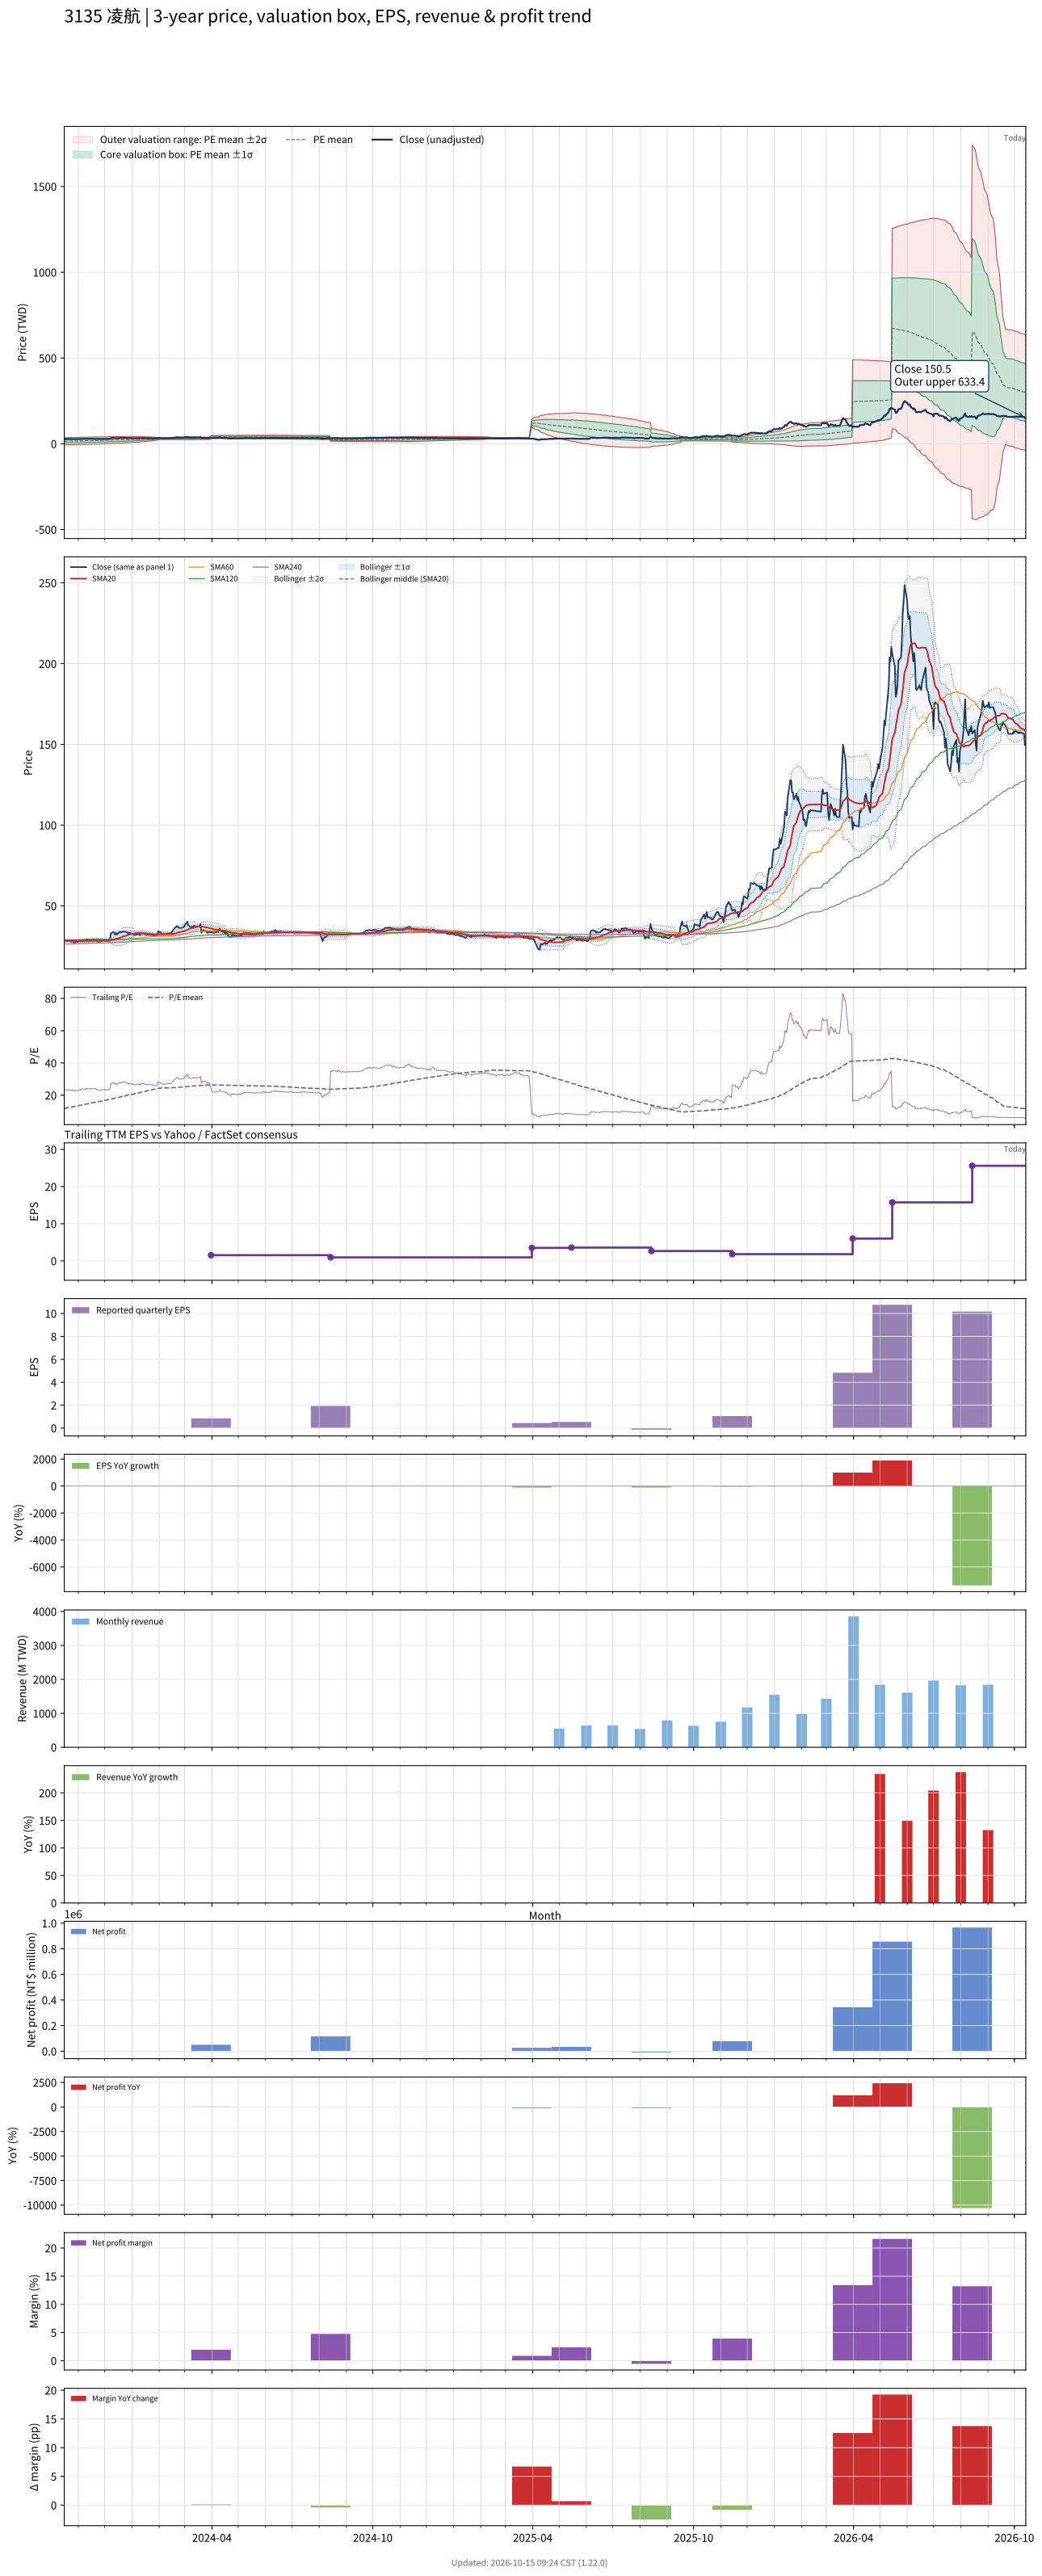

Data behind this chart, as committed beside it:
# chart-version: skill-stock-dynamic-val…
date, close, available_date, period_end, eps, ttm_eps, pe, pe_mean, pe_std, price_m2, price_m1, price_mean, price_p1, price_p2, forward_eps, forward_pe, forward_pe_mean, forward_pe_std, forward_price_m2, forward_price_m1, forward_price_mean, forward_price_p1, forward_price_p2, sma20
2023-10-16, 28.49, 2023-08-14, 2023-06-30, 0.46, 1.212, 23.5, 11.68, 8.465, -6.368, 3.893, 14.15, 24.41, 34.68, , , , , , , , , , 28.63
2023-10-17, 28.49, 2023-08-14, 2023-06-30, 0.46, 1.212, 23.5, 11.83, 8.509, -6.286, 4.028, 14.34, 24.66, 34.97, , , , , , , , , , 28.61
2023-10-18, 28.25, 2023-08-14, 2023-06-30, 0.46, 1.212, 23.31, 11.99, 8.548, -6.192, 4.169, 14.53, 24.89, 35.25, , , , , , , , , , 28.56
2023-10-19, 28.06, 2023-08-14, 2023-06-30, 0.46, 1.212, 23.15, 12.14, 8.581, -6.088, 4.314, 14.72, 25.12, 35.52, , , , , , , , , , 28.48
2023-10-20, 28.3, 2023-08-14, 2023-06-30, 0.46, 1.212, 23.35, 12.3, 8.615, -5.98, 4.462, 14.9, 25.35, 35.79, , , , , , , , , , 28.44
2023-10-23, 28.2, 2023-08-14, 2023-06-30, 0.46, 1.212, 23.27, 12.45, 8.644, -5.864, 4.614, 15.09, 25.57, 36.05, , , , , , , , , , 28.41
2023-10-24, 27.68, 2023-08-14, 2023-06-30, 0.46, 1.212, 22.83, 12.6, 8.666, -5.735, 4.77, 15.27, 25.78, 36.28, , , , , , , , , , 28.38
2023-10-25, 28.16, 2023-08-14, 2023-06-30, 0.46, 1.212, 23.23, 12.75, 8.691, -5.611, 4.924, 15.46, 25.99, 36.53, , , , , , , , , , 28.36
2023-10-26, 27.87, 2023-08-14, 2023-06-30, 0.46, 1.212, 22.99, 12.9, 8.71, -5.475, 5.084, 15.64, 26.2, 36.76, , , , , , , , , , 28.31
2023-10-27, 27.3, 2023-08-14, 2023-06-30, 0.46, 1.212, 22.52, 13.05, 8.723, -5.327, 5.247, 15.82, 26.39, 36.97, , , , , , , , , , 28.26
2023-10-30, 27.68, 2023-08-14, 2023-06-30, 0.46, 1.212, 22.83, 13.2, 8.735, -5.176, 5.413, 16, 26.59, 37.18, , , , , , , , , , 28.23
2023-10-31, 27.68, 2023-08-14, 2023-06-30, 0.46, 1.212, 22.83, 13.35, 8.745, -5.019, 5.582, 16.18, 26.78, 37.39, , , , , , , , , , 28.2
2023-11-01, 27.97, 2023-08-14, 2023-06-30, 0.46, 1.212, 23.07, 13.5, 8.754, -4.855, 5.757, 16.37, 26.98, 37.59, , , , , , , , , , 28.19
2023-11-02, 28.01, 2023-08-14, 2023-06-30, 0.46, 1.212, 23.11, 13.66, 8.76, -4.685, 5.934, 16.55, 27.17, 37.79, , , , , , , , , , 28.19
2023-11-03, 28.2, 2023-08-14, 2023-06-30, 0.46, 1.212, 23.27, 13.81, 8.765, -4.51, 6.115, 16.74, 27.37, 37.99, , , , , , , , , , 28.19
2023-11-06, 29.06, 2023-08-14, 2023-06-30, 0.46, 1.212, 23.98, 13.97, 8.774, -4.338, 6.298, 16.93, 27.57, 38.21, , , , , , , , , , 28.23
2023-11-07, 28.83, 2023-08-14, 2023-06-30, 0.46, 1.212, 23.78, 14.13, 8.778, -4.155, 6.486, 17.13, 27.77, 38.41, , , , , , , , , , 28.25
2023-11-08, 28.83, 2023-08-14, 2023-06-30, 0.46, 1.212, 23.78, 14.29, 8.78, -3.967, 6.676, 17.32, 27.96, 38.6, , , , , , , , , , 28.26
2023-11-09, 28.73, 2023-08-14, 2023-06-30, 0.46, 1.212, 23.7, 14.44, 8.778, -3.772, 6.868, 17.51, 28.15, 38.79, , , , , , , , , , 28.24
2023-11-10, 29.35, 2023-08-14, 2023-06-30, 0.46, 1.212, 24.21, 14.61, 8.778, -3.577, 7.064, 17.7, 28.35, 38.99, , , , , , , , , , 28.26
2023-11-13, 29.06, 2023-08-14, 2023-06-30, 0.46, 1.212, 23.98, 14.76, 8.773, -3.373, 7.262, 17.9, 28.53, 39.17, , , , , , , , , , 28.29
2023-11-14, 29.21, 2023-08-14, 2023-06-30, 0.46, 1.212, 24.09, 14.92, 8.767, -3.163, 7.464, 18.09, 28.72, 39.35, , , , , , , , , , 28.32
2023-11-15, 28.87, 2023-08-14, 2023-06-30, 0.46, 1.212, 23.82, 15.08, 8.755, -2.944, 7.669, 18.28, 28.9, 39.51, , , , , , , , , , 28.35
2023-11-16, 29.16, 2023-08-14, 2023-06-30, 0.46, 1.212, 24.06, 15.24, 8.743, -2.719, 7.879, 18.48, 29.07, 39.67, , , , , , , , , , 28.41
2023-11-17, 29.11, 2023-08-14, 2023-06-30, 0.46, 1.212, 24.02, 15.4, 8.726, -2.485, 8.092, 18.67, 29.25, 39.83, , , , , , , , , , 28.45
2023-11-20, 29.21, 2023-08-14, 2023-06-30, 0.46, 1.212, 24.09, 15.56, 8.707, -2.245, 8.31, 18.86, 29.42, 39.97, , , , , , , , , , 28.5
2023-11-21, 28.97, 2023-08-14, 2023-06-30, 0.46, 1.212, 23.9, 15.72, 8.684, -1.995, 8.531, 19.06, 29.58, 40.11, , , , , , , , , , 28.56
2023-11-22, 28.54, 2023-08-14, 2023-06-30, 0.46, 1.212, 23.54, 15.88, 8.654, -1.736, 8.755, 19.25, 29.74, 40.23, , , , , , , , , , 28.58
2023-11-23, 28.16, 2023-08-14, 2023-06-30, 0.46, 1.212, 23.23, 16.02, 8.628, -1.492, 8.966, 19.42, 29.88, 40.34, , , , , , , , , , 28.6
2023-11-24, 27.87, 2023-08-14, 2023-06-30, 0.46, 1.212, 22.99, 16.17, 8.595, -1.236, 9.183, 19.6, 30.02, 40.44, , , , , , , , , , 28.62
2023-11-27, 28.16, 2023-08-14, 2023-06-30, 0.46, 1.212, 23.23, 16.32, 8.561, -0.9723, 9.405, 19.78, 30.16, 40.54, , , , , , , , , , 28.65
2023-11-28, 28.25, 2023-08-14, 2023-06-30, 0.46, 1.212, 23.31, 16.47, 8.523, -0.6985, 9.633, 19.97, 30.3, 40.63, , , , , , , , , , 28.68
2023-11-29, 28.4, 2023-08-14, 2023-06-30, 0.46, 1.212, 23.43, 16.62, 8.483, -0.4175, 9.866, 20.15, 30.43, 40.72, , , , , , , , , , 28.7
2023-11-30, 28.49, 2023-08-14, 2023-06-30, 0.46, 1.212, 23.5, 16.77, 8.441, -0.1313, 10.1, 20.33, 30.57, 40.8, , , , , , , , , , 28.72
2023-12-01, 28.4, 2023-08-14, 2023-06-30, 0.46, 1.212, 23.43, 16.93, 8.395, 0.1661, 10.34, 20.52, 30.69, 40.87, , , , , , , , , , 28.73
2023-12-04, 28.3, 2023-08-14, 2023-06-30, 0.46, 1.212, 23.35, 17.08, 8.346, 0.4678, 10.58, 20.7, 30.82, 40.93, , , , , , , , , , 28.69
2023-12-05, 28.25, 2023-08-14, 2023-06-30, 0.46, 1.212, 23.31, 17.23, 8.297, 0.7656, 10.82, 20.88, 30.94, 40.99, , , , , , , , , , 28.67
2023-12-06, 28.3, 2023-08-14, 2023-06-30, 0.46, 1.212, 23.35, 17.37, 8.246, 1.068, 11.06, 21.06, 31.05, 41.05, , , , , , , , , , 28.64
2023-12-07, 29.16, 2023-08-14, 2023-06-30, 0.46, 1.212, 24.06, 17.53, 8.198, 1.369, 11.31, 21.24, 31.18, 41.12, , , , , , , , , , 28.66
2023-12-08, 33.03, 2023-08-14, 2023-06-30, 0.46, 1.212, 27.24, 17.7, 8.173, 1.646, 11.55, 21.46, 31.37, 41.28, , , , , , , , , , 28.84
2023-12-11, 33.84, 2023-08-14, 2023-06-30, 0.46, 1.212, 27.91, 17.88, 8.16, 1.895, 11.79, 21.68, 31.57, 41.46, , , , , , , , , , 29.08
2023-12-12, 33.12, 2023-08-14, 2023-06-30, 0.46, 1.212, 27.32, 18.06, 8.135, 2.168, 12.03, 21.89, 31.75, 41.61, , , , , , , , , , 29.28
2023-12-13, 32.21, 2023-08-14, 2023-06-30, 0.46, 1.212, 26.57, 18.23, 8.097, 2.465, 12.28, 22.1, 31.91, 41.73, , , , , , , , , , 29.45
2023-12-14, 33.22, 2023-08-14, 2023-06-30, 0.46, 1.212, 27.4, 18.41, 8.064, 2.76, 12.54, 22.31, 32.09, 41.86, , , , , , , , , , 29.65
2023-12-15, 32.45, 2023-08-14, 2023-06-30, 0.46, 1.212, 26.77, 18.58, 8.02, 3.076, 12.8, 22.52, 32.24, 41.96, , , , , , , , , , 29.82
2023-12-18, 33.84, 2023-08-14, 2023-06-30, 0.46, 1.212, 27.91, 18.76, 7.981, 3.392, 13.07, 22.74, 32.41, 42.09, , , , , , , , , , 30.05
2023-12-19, 33.93, 2023-08-14, 2023-06-30, 0.46, 1.212, 27.99, 18.94, 7.939, 3.716, 13.34, 22.96, 32.59, 42.21, , , , , , , , , , 30.3
2023-12-20, 33.69, 2023-08-14, 2023-06-30, 0.46, 1.212, 27.8, 19.12, 7.891, 4.05, 13.62, 23.18, 32.75, 42.31, , , , , , , , , , 30.55
2023-12-21, 33.74, 2023-08-14, 2023-06-30, 0.46, 1.212, 27.83, 19.3, 7.838, 4.399, 13.9, 23.4, 32.9, 42.4, , , , , , , , , , 30.83
2023-12-22, 34.27, 2023-08-14, 2023-06-30, 0.46, 1.212, 28.27, 19.49, 7.785, 4.752, 14.19, 23.63, 33.06, 42.5, , , , , , , , , , 31.15
2023-12-25, 33.88, 2023-08-14, 2023-06-30, 0.46, 1.212, 27.95, 19.67, 7.723, 5.122, 14.48, 23.85, 33.21, 42.57, , , , , , , , , , 31.44
2023-12-26, 33.55, 2023-08-14, 2023-06-30, 0.46, 1.212, 27.68, 19.85, 7.653, 5.513, 14.79, 24.07, 33.34, 42.62, , , , , , , , , , 31.7
2023-12-27, 33.45, 2023-08-14, 2023-06-30, 0.46, 1.212, 27.6, 20.04, 7.573, 5.928, 15.11, 24.29, 33.47, 42.65, , , , , , , , , , 31.96
2023-12-28, 32.45, 2023-08-14, 2023-06-30, 0.46, 1.212, 26.77, 20.21, 7.48, 6.366, 15.43, 24.5, 33.57, 42.64, , , , , , , , , , 32.15
2023-12-29, 33.41, 2023-08-14, 2023-06-30, 0.46, 1.212, 27.56, 20.4, 7.389, 6.81, 15.77, 24.72, 33.68, 42.64, , , , , , , , , , 32.4
2024-01-02, 32.5, 2023-08-14, 2023-06-30, 0.46, 1.212, 26.81, 20.57, 7.285, 7.274, 16.11, 24.94, 33.77, 42.6, , , , , , , , , , 32.61
2024-01-03, 32.17, 2023-08-14, 2023-06-30, 0.46, 1.212, 26.54, 20.75, 7.175, 7.753, 16.45, 25.15, 33.84, 42.54, , , , , , , , , , 32.81
2024-01-04, 32.07, 2023-08-14, 2023-06-30, 0.46, 1.212, 26.46, 20.92, 7.058, 8.244, 16.8, 25.36, 33.91, 42.47, , , , , , , , , , 33
2024-01-05, 31.93, 2023-08-14, 2023-06-30, 0.46, 1.212, 26.34, 21.09, 6.94, 8.739, 17.15, 25.56, 33.98, 42.39, , , , , , , , , , 33.14
... 669 more rows
